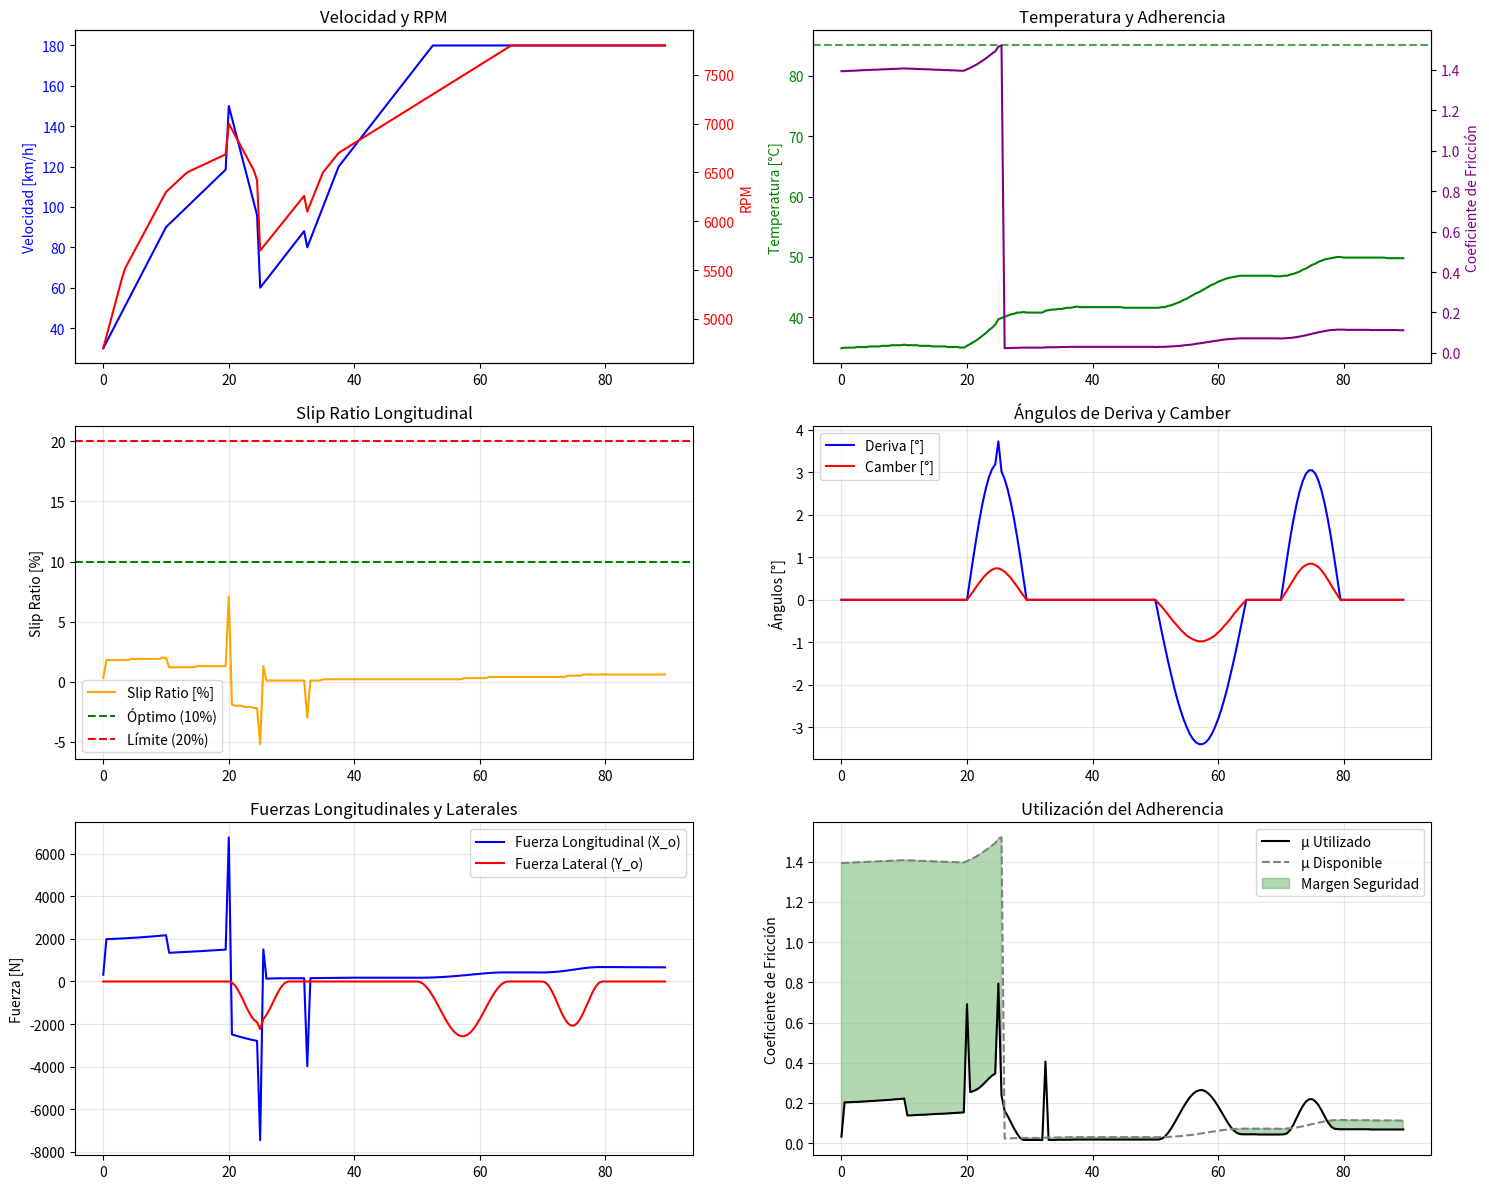

The script that saved this image:
#-- coding: utf-8 --
"""
ANÁLISIS COMPLETO NISSAN V16 - VERSIÓN 3.0
Simulación termodinámica completa con deriva lateral y optimización
Equipo: [Nombre del equipo]  
[redacted]
"""

import numpy as np
import pandas as pd
import matplotlib.pyplot as plt
from scipy.optimize import curve_fit

# -------------------------------
# PARÁMETROS ESPECÍFICOS NISSAN V16
# -------------------------------
m = 1000.0    # masa [kg] - Nissan V16 con conductor y combustible
g = 9.81      # gravedad [m/s²]
a = 0.92      # distancia CG -> eje delantero [m] - Configuración V16
b = 1.53      # distancia CG -> eje trasero [m] - Tracción delantera
h_cg = 0.45   # altura del centro de masa [m] - Centro de gravedad bajo
tf = 1.70     # trocha delantera [m] - Ancho de vía V16
tr = 1.70     # trocha trasera [m]

# Parámetros neumáticos de competición (Semi-Slick)
k_K = 19.0       # rigidez longitudinal [18-20] - Competición agresiva
k_alfa = 16.0    # rigidez lateral por deriva [15-18] - Alta rigidez
k_gamma = 1.1    # rigidez lateral por camber [1.0-1.2]
μ_max_base = 1.45 # coeficiente máximo base a 85°C - Semi-slick de competición

# Parámetros de suspensión V16
relacion_subvirador = 0.65  # 65% subvirador - Típico tracción delantera
gamma_max = 2.5 * np.pi/180  # Camber máximo [rad] - Configuración agresiva

# -------------------------------
# SIMULACIÓN DE DATOS DE CARRERA V16
# -------------------------------
def simular_datos_carrera_v16():
    """Simula datos realistas de una vuelta de circuito para Nissan V16"""
    
    tiempo = np.arange(0, 90, 0.5)  # 90 segundos, datos cada 0.5s
    n_points = len(tiempo)
    
    # Simular perfil de velocidad típico de circuito
    velocidad = np.zeros(n_points)
    for i in range(n_points):
        if i < 20:  # Aceleración inicial
            velocidad[i] = 30 + i * 3
        elif i < 40:  # Recta rápida
            velocidad[i] = 90 + (i-20) * 1.5
        elif i < 50:  # Frenada para curva
            velocidad[i] = 150 - (i-40) * 6
        elif i < 65:  # Curva lenta
            velocidad[i] = 60 + (i-50) * 2
        elif i < 75:  # Aceleración saliendo de curva
            velocidad[i] = 80 + (i-65) * 4
        else:  # Última recta
            velocidad[i] = 120 + (i-75) * 2
    
    # Simular aceleraciones longitudinales (entre -0.8g y +0.6g)
    ax_g = np.zeros(n_points)
    for i in range(1, n_points):
        dv = velocidad[i] - velocidad[i-1]
        ax_g[i] = (dv / 3.6) / 0.5 / g  # Convertir a g's
    
    # Simular aceleraciones laterales (entre -1.2g y +1.2g)
    ay_g = np.zeros(n_points)
    # Curva 1 (t=20-30s)
    ay_g[40:60] = 0.8 * np.sin(np.linspace(0, np.pi, 20))
    # Curva 2 (t=50-65s) 
    ay_g[100:130] = -1.0 * np.sin(np.linspace(0, np.pi, 30))
    # Curva 3 (t=70-80s)
    ay_g[140:160] = 0.9 * np.sin(np.linspace(0, np.pi, 20))
    
    # Simular RPM (relacionado con velocidad y marchas)
    rpm = np.zeros(n_points)
    for i in range(n_points):
        if velocidad[i] < 50:
            rpm[i] = 3500 + velocidad[i] * 40
        elif velocidad[i] < 100:
            rpm[i] = 5500 + (velocidad[i] - 50) * 20
        else:
            rpm[i] = 6500 + (velocidad[i] - 100) * 10
    rpm = np.clip(rpm, 2000, 7800)
    
    # Simular marchas (basado en velocidad)
    marcha = np.zeros(n_points, dtype=int)
    for i in range(n_points):
        if velocidad[i] < 40:
            marcha[i] = 2
        elif velocidad[i] < 70:
            marcha[i] = 3
        elif velocidad[i] < 100:
            marcha[i] = 4
        else:
            marcha[i] = 5
    
    return pd.DataFrame({
        'tiempo': tiempo,
        'velocidad': np.clip(velocidad, 0, 180),
        'ax_g': np.clip(ax_g, -0.8, 0.6),
        'ay_g': np.clip(ay_g, -1.2, 1.2),
        'rpm': rpm,
        'marcha': marcha
    })

# -------------------------------
# MODELO DE POTENCIA GA16DE (NISSAN V16)
# -------------------------------
def potencia_motor_ga16de(rpm):
    """Curva de potencia realista del GA16DE para Nissan V16"""
    # Puntos característicos del GA16DE (110 hp @ 6000 rpm)
    rpm_points = [800, 1500, 2500, 3500, 4500, 5500, 6500, 7200, 7800]
    potencia_hp = [25, 45, 70, 90, 105, 110, 108, 104, 98]
    potencia_kw = [hp * 0.7457 for hp in potencia_hp]  # Convertir a kW
    
    return np.interp(rpm, rpm_points, potencia_kw)

# -------------------------------
# MODELO TÉRMICO AVANZADO
# -------------------------------
class ModeloTermicoAvanzado:
    def __init__(self):
        self.temperatura = 35.0  # Temperatura inicial (neumáticos fríos)
        self.temperaturas_history = []
        
        # Coeficientes de calentamiento para semi-slick
        self.k_calentamiento_acel = 1.2  # °C/g por segundo
        self.k_calentamiento_freno = 1.8  # °C/g por segundo  
        self.k_calentamiento_lateral = 0.6  # °C/g por segundo
        self.k_enfriamiento = 0.15  # °C por segundo
        
    def actualizar_temperatura(self, ax_g, ay_g, dt):
        """Actualiza temperatura considerando todas las aceleraciones"""
        
        # Calentamiento por aceleración longitudinal
        if ax_g > 0:  # Aceleración
            delta_T = ax_g * self.k_calentamiento_acel * dt
        elif ax_g < 0:  # Frenado
            delta_T = abs(ax_g) * self.k_calentamiento_freno * dt
        else:
            delta_T = 0
        
        # Calentamiento por aceleración lateral
        delta_T += abs(ay_g) * self.k_calentamiento_lateral * dt
        
        # Enfriamiento natural
        delta_T -= self.k_enfriamiento * dt
        
        self.temperatura += delta_T
        
        # Límites físicos realistas
        self.temperatura = max(20.0, min(115.0, self.temperatura))
        self.temperaturas_history.append(self.temperatura)
        
        return self.temperatura
    
    def mu_con_temperatura(self):
        """Modelo realista de μ vs temperatura para semi-slick"""
        T_optima = 85.0  # Temperatura óptima
        ancho_curva = 22.0  # Ancho de la curva
        
        if self.temperatura < 40:  # Zona fría - μ bajo
            return μ_max_base * 0.7 * (1 + (self.temperatura - 20) / 40)
        else:  # Curva de campana
            delta_T = self.temperatura - T_optima
            factor_temp = np.exp(-(delta_T / ancho_curva)**2)
            return μ_max_base * factor_temp

# -------------------------------
# MODELO DE ÁNGULOS PARA V16
# -------------------------------
class ModeloAngulosV16:
    def __init__(self):
        # Coeficientes optimizados para V16
        self.k_alfa_por_ay = 0.07  # rad/g - Suspensión deportiva
        self.k_gamma_por_ay = 0.7 * np.pi/180  # rad/g
        self.k_alfa_por_vel = 0.001  # Efecto de velocidad
        
    def calcular_angulos(self, ay_g, velocidad_kmh, ax_g):
        """Modelo avanzado de ángulos para V16"""
        
        # Ángulo de deriva base
        alfa_base = ay_g * self.k_alfa_por_ay
        
        # Efectos de velocidad y aceleración longitudinal
        factor_vel = 1.0 - min(0.3, velocidad_kmh * self.k_alfa_por_vel)
        factor_acel = 1.0 + abs(ax_g) * 0.3  # Más deriva bajo aceleración
        
        alfa = alfa_base * factor_vel * factor_acel
        
        # Ángulo de camber (más sensible en V16)
        gamma_base = ay_g * self.k_gamma_por_ay
        gamma = gamma_base * (1.0 + abs(ay_g) * 0.4)  # No lineal
        
        # Limitar ángulos físicamente posibles
        alfa = np.clip(alfa, -0.12, 0.12)  # ±6.9°
        gamma = np.clip(gamma, -gamma_max, gamma_max)
        
        return alfa, gamma

# -------------------------------
# FUNCIONES DE CÁLCULO
# -------------------------------
def calcular_cargas_normales(ax_g, ay_g):
    """Cálculo preciso de cargas normales para V16"""
    ax = ax_g * g
    ay = ay_g * g
    L = a + b
    
    # Cargas estáticas
    FzF0 = m * g * b / L
    FzR0 = m * g * a / L
    
    # Transferencia longitudinal
    dF_long = m * ax * h_cg / L
    FzF = max(0, FzF0 - dF_long)
    FzR = max(0, FzR0 + dF_long)
    
    # Transferencia lateral (mejorada)
    dF_lat_front = (m * ay * h_cg) * (b/L) / tf * 1.1  # Factor V16
    dF_lat_rear = (m * ay * h_cg) * (a/L) / tr * 0.9
    
    # Distribución entre ruedas
    Fz_FL = max(0, FzF/2 - dF_lat_front/2)
    Fz_FR = max(0, FzF/2 + dF_lat_front/2)
    Fz_RL = max(0, FzR/2 - dF_lat_rear/2)
    Fz_RR = max(0, FzR/2 + dF_lat_rear/2)
    
    return {
        'FL': Fz_FL, 'FR': Fz_FR, 
        'RL': Fz_RL, 'RR': Fz_RR,
        'total': FzF + FzR,
        'delantera': FzF,
        'trasera': FzR
    }

def calcular_resistencias_v16(v_kmh):
    """Resistencias específicas para V16"""
    v_ms = v_kmh / 3.6
    # Resistencia aerodinámica (Cd y A optimizados para V16)
    Cd = 0.32  # Coeficiente de arrastre bajo
    A = 1.75   # Área frontal reducida
    Fa = 0.5 * 1.225 * Cd * A * v_ms**2
    
    # Resistencia a la rodadura (neumáticos de competición)
    Crr = 0.03  # Coeficiente reducido
    Fr = Crr * m * g
    
    return Fa + Fr

# -------------------------------
# ANÁLISIS COMPLETO V16
# -------------------------------
def analisis_completo_v16():
    """Análisis completo para Nissan V16"""
    
    # Simular datos de carrera
    df_datos = simular_datos_carrera_v16()
    
    # Inicializar modelos
    modelo_termico = ModeloTermicoAvanzado()
    modelo_angulos = ModeloAngulosV16()
    
    resultados = []
    
    for i in range(len(df_datos)):
        # Datos del instante
        tiempo = df_datos['tiempo'].iloc[i]
        v_kmh = df_datos['velocidad'].iloc[i]
        v_ms = v_kmh / 3.6
        ax_g = df_datos['ax_g'].iloc[i]
        ay_g = df_datos['ay_g'].iloc[i]
        rpm = df_datos['rpm'].iloc[i]
        marcha = df_datos['marcha'].iloc[i]
        
        # 1. Actualizar modelo térmico
        dt = 0.5  # Paso de tiempo constante
        temperatura = modelo_termico.actualizar_temperatura(ax_g, ay_g, dt)
        μ_actual = modelo_termico.mu_con_temperatura()
        
        # 2. Calcular ángulos de deriva y camber
        alfa, gamma = modelo_angulos.calcular_angulos(ay_g, v_kmh, ax_g)
        
        # 3. Calcular cargas normales
        cargas = calcular_cargas_normales(ax_g, ay_g)
        N_ruedas = {'FL': cargas['FL'], 'FR': cargas['FR'], 
                   'RL': cargas['RL'], 'RR': cargas['RR']}
        
        # 4. Calcular fuerza lateral
        Y_o_total = 0
        for rueda, N in N_ruedas.items():
            if rueda in ['FL', 'RL']:
                alfa_rueda = alfa
                gamma_rueda = gamma
            else:
                alfa_rueda = -alfa
                gamma_rueda = -gamma
            
            Y_o = k_alfa * N * alfa_rueda + k_gamma * N * gamma_rueda
            Y_o_total += Y_o
        
        # 5. Calcular fuerzas longitudinales
        F_resistencia = calcular_resistencias_v16(v_kmh)
        F_aceleracion = m * ax_g * g
        F_total_required = F_resistencia + F_aceleracion
        
        # 6. Potencias
        P_required = F_total_required * v_ms / 1000
        P_disponible = potencia_motor_ga16de(rpm)
        
        # 7. Slip ratio y fuerza longitudinal
        F_trac_max = μ_actual * cargas['delantera']
        F_trac_actual = min(F_total_required, F_trac_max)
        K_actual = (F_trac_actual / cargas['delantera']) / k_K if cargas['delantera'] > 0 else 0
        X_o = k_K * cargas['delantera'] * K_actual
        
        # 8. Fuerza total y μ utilizado
        F_total_neumatico = np.sqrt(X_o**2 + Y_o_total**2)
        μ_utilizado = F_total_neumatico / cargas['total'] if cargas['total'] > 0 else 0
        
        # 9. Guardar resultados
        resultado = {
            'tiempo': tiempo,
            'velocidad_kmh': v_kmh,
            'rpm': rpm,
            'marcha': marcha,
            'ax_g': ax_g,
            'ay_g': ay_g,
            'temperatura_C': round(temperatura, 1),
            'mu_actual': round(μ_actual, 3),
            'alfa_grados': round(alfa * 180/np.pi, 2),
            'gamma_grados': round(gamma * 180/np.pi, 2),
            'N_total_N': round(cargas['total'], 1),
            'K_actual': round(K_actual, 4),
            'K_porcentaje': round(K_actual * 100, 1),
            'X_o_N': round(X_o, 1),
            'Y_o_N': round(Y_o_total, 1),
            'F_total_N': round(F_total_neumatico, 1),
            'P_req_kW': round(P_required, 1),
            'P_disp_kW': round(P_disponible, 1),
            'mu_utilizado': round(μ_utilizado, 3),
            'margen_seguridad': round((μ_actual - μ_utilizado)/μ_actual*100, 1)
        }
        
        resultados.append(resultado)
    
    return pd.DataFrame(resultados)

# -------------------------------
# VISUALIZACIÓN COMPLETA
# -------------------------------
def visualizacion_completa_v16(df):
    """Visualización completa para V16"""
    
    fig, axs = plt.subplots(3, 2, figsize=(15, 12))
    
    # 1. Velocidad y RPM
    axs[0,0].plot(df['tiempo'], df['velocidad_kmh'], 'b-', label='Velocidad [km/h]')
    axs[0,0].set_ylabel('Velocidad [km/h]', color='b')
    axs[0,0].tick_params(axis='y', labelcolor='b')
    axs_twin = axs[0,0].twinx()
    axs_twin.plot(df['tiempo'], df['rpm'], 'r-', label='RPM')
    axs_twin.set_ylabel('RPM', color='r')
    axs_twin.tick_params(axis='y', labelcolor='r')
    axs[0,0].set_title('Velocidad y RPM')
    
    # 2. Temperatura y μ
    axs[0,1].plot(df['tiempo'], df['temperatura_C'], 'g-', label='Temperatura [°C]')
    axs[0,1].axhline(y=85, color='g', linestyle='--', alpha=0.7, label='Óptima (85°C)')
    axs[0,1].set_ylabel('Temperatura [°C]', color='g')
    axs[0,1].tick_params(axis='y', labelcolor='g')
    axs_twin2 = axs[0,1].twinx()
    axs_twin2.plot(df['tiempo'], df['mu_actual'], 'purple', label='μ Disponible')
    axs_twin2.set_ylabel('Coeficiente de Fricción', color='purple')
    axs_twin2.tick_params(axis='y', labelcolor='purple')
    axs[0,1].set_title('Temperatura y Adherencia')
    
    # 3. Slip Ratio
    axs[1,0].plot(df['tiempo'], df['K_porcentaje'], 'orange', label='Slip Ratio [%]')
    axs[1,0].axhline(y=10, color='green', linestyle='--', label='Óptimo (10%)')
    axs[1,0].axhline(y=20, color='red', linestyle='--', label='Límite (20%)')
    axs[1,0].set_ylabel('Slip Ratio [%]')
    axs[1,0].set_title('Slip Ratio Longitudinal')
    axs[1,0].legend()
    axs[1,0].grid(True, alpha=0.3)
    
    # 4. Ángulos de Deriva
    axs[1,1].plot(df['tiempo'], df['alfa_grados'], 'blue', label='Deriva [°]')
    axs[1,1].plot(df['tiempo'], df['gamma_grados'], 'red', label='Camber [°]')
    axs[1,1].set_ylabel('Ángulos [°]')
    axs[1,1].set_title('Ángulos de Deriva y Camber')
    axs[1,1].legend()
    axs[1,1].grid(True, alpha=0.3)
    
    # 5. Fuerzas
    axs[2,0].plot(df['tiempo'], df['X_o_N'], 'b-', label='Fuerza Longitudinal (X_o)')
    axs[2,0].plot(df['tiempo'], df['Y_o_N'], 'r-', label='Fuerza Lateral (Y_o)')
    axs[2,0].set_ylabel('Fuerza [N]')
    axs[2,0].set_title('Fuerzas Longitudinales y Laterales')
    axs[2,0].legend()
    axs[2,0].grid(True, alpha=0.3)
    
    # 6. Utilización de μ
    axs[2,1].plot(df['tiempo'], df['mu_utilizado'], 'black', label='μ Utilizado')
    axs[2,1].plot(df['tiempo'], df['mu_actual'], 'gray', linestyle='--', label='μ Disponible')
    axs[2,1].fill_between(df['tiempo'], df['mu_utilizado'], df['mu_actual'], 
                         where=df['mu_utilizado'] <= df['mu_actual'],
                         color='green', alpha=0.3, label='Margen Seguridad')
    axs[2,1].set_ylabel('Coeficiente de Fricción')
    axs[2,1].set_title('Utilización del Adherencia')
    axs[2,1].legend()
    axs[2,1].grid(True, alpha=0.3)
    
    plt.tight_layout()
    plt.savefig('analisis_v16_completo.png', dpi=300, bbox_inches='tight')
    plt.show()

# -------------------------------
# ANÁLISIS DE PERFORMANCE
# -------------------------------
def analisis_performance_v16(df):
    """Análisis de performance para V16"""
    
    print("ANÁLISIS DE PERFORMANCE - NISSAN V16")
    print("="*50)
    
    # Estadísticas clave
    print(f"Temperatura promedio: {df['temperatura_C'].mean():.1f}°C")
    print(f"Temperatura máxima: {df['temperatura_C'].max():.1f}°C")
    print(f"μ promedio: {df['mu_actual'].mean():.3f}")
    print(f"Slip ratio promedio: {df['K_porcentaje'].mean():.1f}%")
    
    # Eficiencia
    tiempo_optimo = len(df[(df['K_porcentaje'] > 8) & (df['K_porcentaje'] < 12)]) / len(df) * 100
    print(f"Tiempo en slip ratio óptimo: {tiempo_optimo:.1f}%")
    
    # Seguridad
    margen_promedio = df['margen_seguridad'].mean()
    print(f"Margen de seguridad promedio: {margen_promedio:.1f}%")
    
    # Puntos críticos
    puntos_criticos = df[df['margen_seguridad'] < 5]
    if not puntos_criticos.empty:
        print(f"\n⚠️  PUNTOS CRÍTICOS DETECTADOS ({len(puntos_criticos)}):")
        for _, punto in puntos_criticos.head(3).iterrows():
            print(f"  t={punto['tiempo']}s: μ_utilizado={punto['mu_utilizado']:.3f}")
    
    # Recomendaciones
    print(f"\n💡 RECOMENDACIONES:")
    if df['temperatura_C'].mean() < 75:
        print("  - Pre-calentar más los neumáticos")
    if tiempo_optimo < 60:
        print("  - Mejorar control de aceleración para slip ratio óptimo")
    if margen_promedio > 25:
        print("  - Puedes ser más agresivo en la conducción")

# -------------------------------
# EJECUCIÓN PRINCIPAL
# -------------------------------
if __name__ == "__main__":
    print("SIMULACIÓN COMPLETA NISSAN V16")
    print("="*40)
    
    # Ejecutar análisis completo
    df_resultados = analisis_completo_v16()
    
    # Mostrar análisis
    analisis_performance_v16(df_resultados)
    
    # Visualización
    visualizacion_completa_v16(df_resultados)
    
    # Guardar resultados
    df_resultados.to_csv('simulacion_v16_completa.csv', index=False)
    print(f"\nResultados guardados en 'simulacion_v16_completa.csv'")
    print("Gráficos guardados como 'analisis_v16_completo.png'")